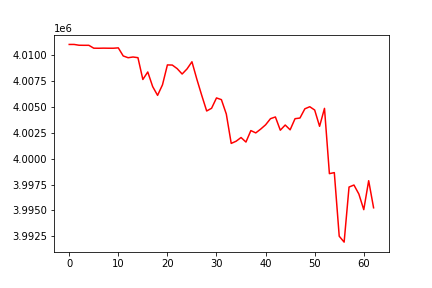

The data file committed next to this chart (first rows):
, 0
0, 4011041
1, 4011041
2, 4010965
3, 4010958
4, 4010958
5, 4010679
6, 4010673
7, 4010683
8, 4010677
9, 4010677
10, 4010710
11, 4009929
12, 4009758
13, 4009827
14, 4009762
15, 4007655
16, 4008379
17, 4006966
18, 4006119
19, 4007141
20, 4009063
21, 4009048
22, 4008698
23, 4008182
24, 4008675
25, 4009367
26, 4007679
27, 4006109
28, 4004610
29, 4004871
30, 4005871
31, 4005705
32, 4004314
33, 4001475
34, 4001686
35, 4002044
36, 4001605
37, 4002714
38, 4002490
39, 4002856
40, 4003270
41, 4003865
42, 4004031
43, 4002750
44, 4003252
45, 4002788
46, 4003864
47, 4003927
48, 4004819
49, 4005021
50, 4004702
51, 4003126
52, 4004861
53, 3998552
54, 3998651
55, 3992503
56, 3991932
57, 3997255
58, 3997451
59, 3996582
... 3 more rows
